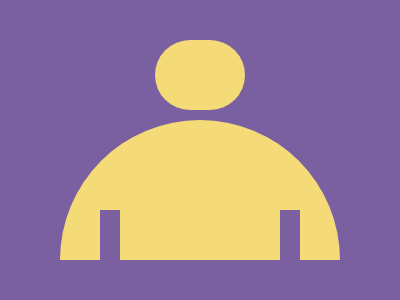

Here is a drawing made with CSS. Write the source that renders it.

<div a>
  <div b>
    <div>
      <div c></div>
    </div>
  </div>
</div>
<style>
  *{background:#7A60A1}
  div {
    position: fixed;
    width: 20px;
    height: 50px;
    left: 100px;
    top: 210px;
  }
  [a] {
    background: #F5DB78;
    width: 90px;
    height: 70px;
    left: 155px;
    top: 40px;
    border-radius: 50q
  }
  [b] {
        background: linear-gradient(0,#fff0 50%,#F5DB78 0);
  border-radius: 50%;
    width: 280px;
    height: 280px;
    left: 60px;
    top: 120px;
  }
  [c] {left: 280px;}
</style>

<!-- minified (306 char)
 
<div a><div b><div><div c><style>*{background:#7a60a1}div{position:fixed;width:20;height:50;left:100;top:210}[a]{background:#f5db78;width:90;height:70;left:155;top:40;border-radius:50q}[b]{background:linear-gradient(0,#fff0 50%,#f5db78 0);border-radius:50%;width:280;height:280;left:60;top:120}[c]{left:280

-->
